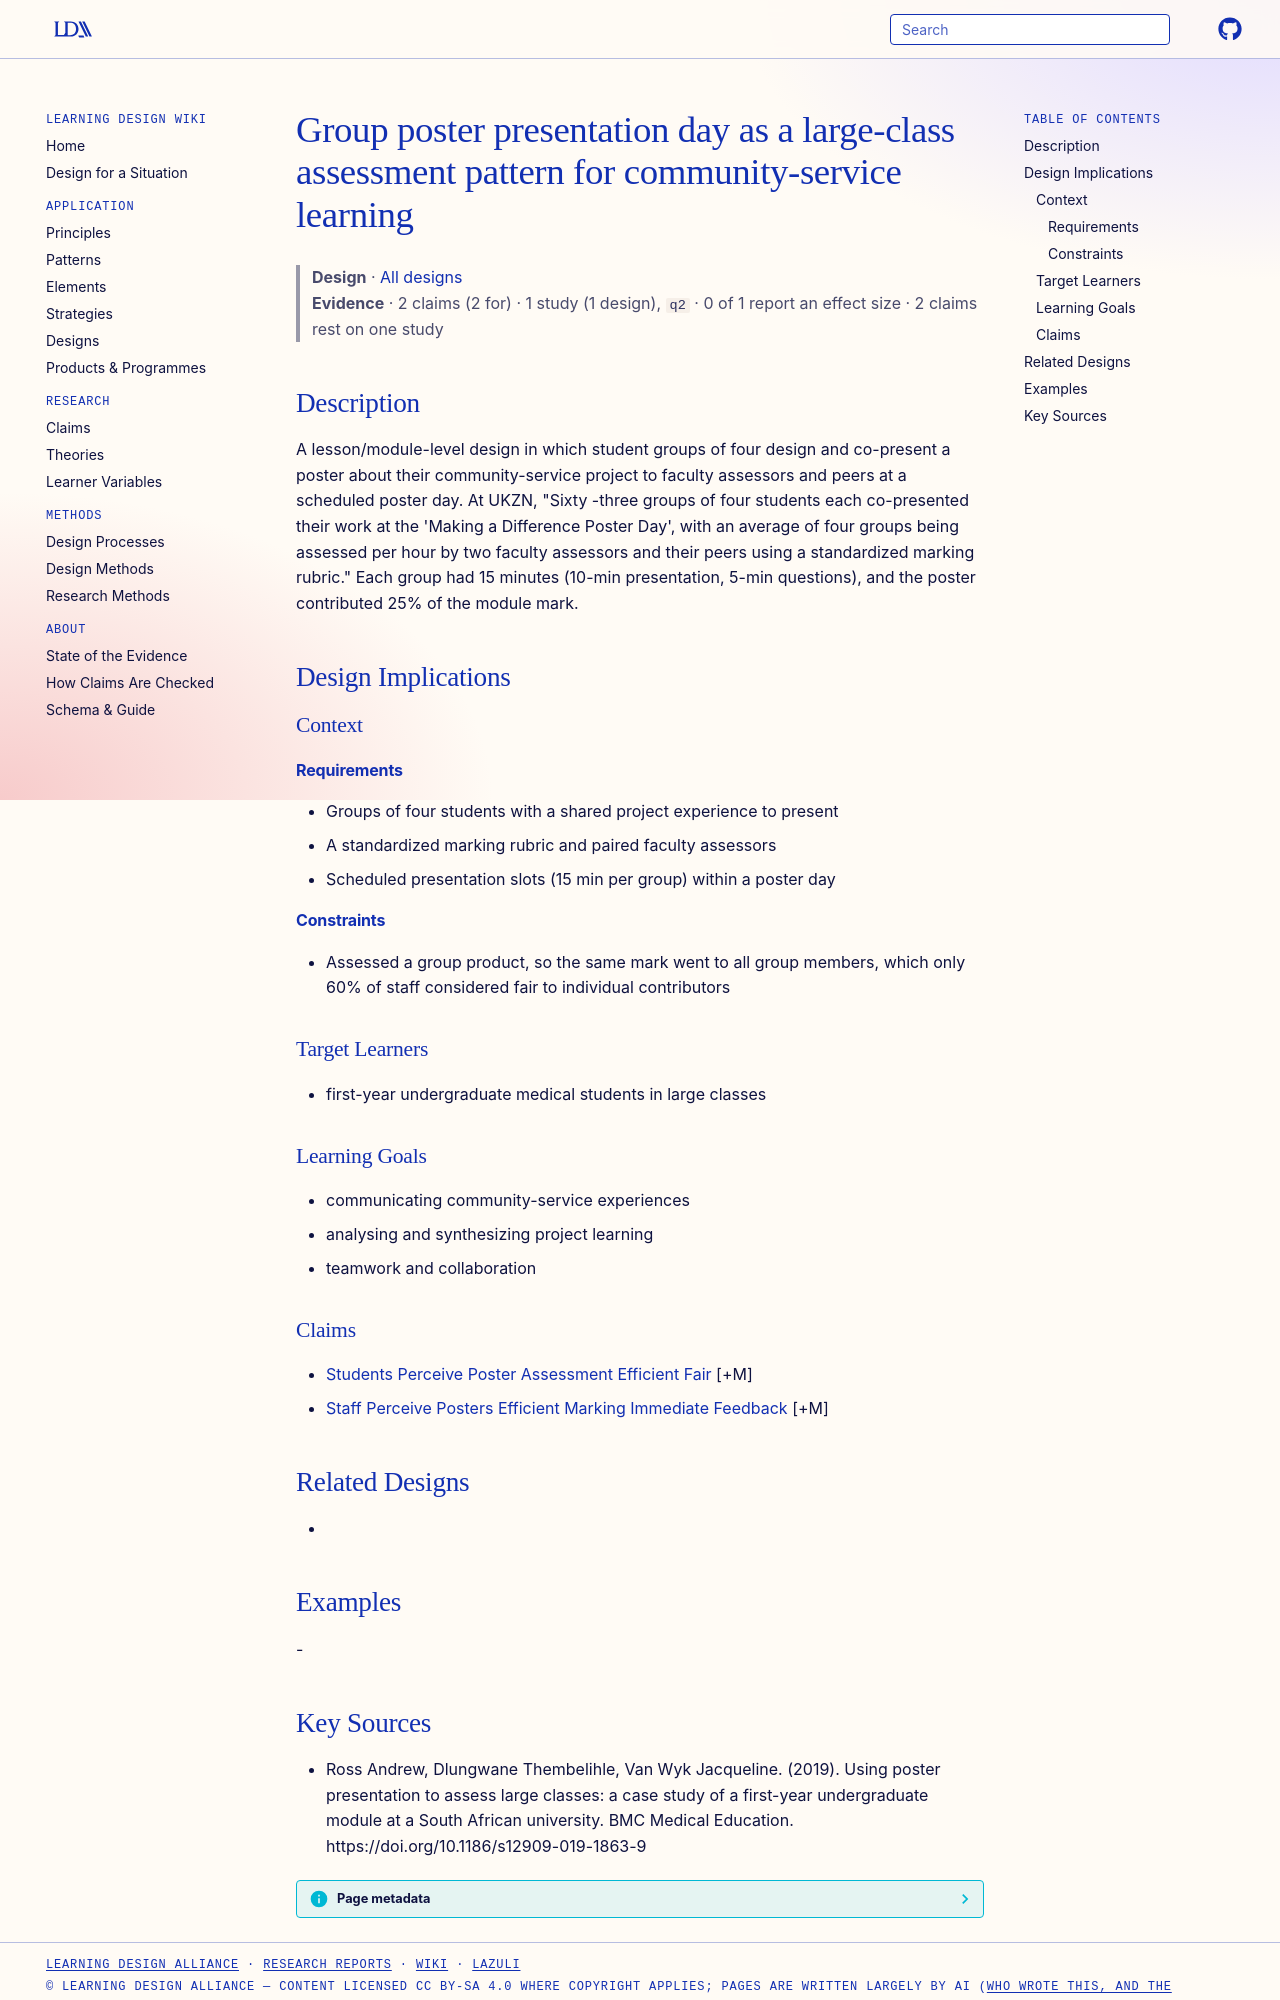

repository: Learning-Design-Alliance/learning-wiki · page: designs/poster-day-large-class-assessment-pattern/index.html · generator: mkdocs

---
type: design
id: poster-day-large-class-assessment-pattern
title: Group poster presentation day as a large-class assessment pattern for community-service learning
description: A lesson/module-level design in which student groups of four design and co-present a poster about their community-service project to faculty assessors and peers at a scheduled poster day.
status: review
generated:
  by: "process:settle-candidates"
  at: 2026-11-08
sources:
  - id: ross-andrew-2019
    resource: "https://doi.org/10.1186/s12909-019-1863-9"
    title: "Ross Andrew, Dlungwane Thembelihle, Van Wyk Jacqueline. (2019). Using poster presentation to assess large classes: a case study of a first-year undergraduate module at a South African university. BMC Medical Education. https://doi.org/10.1186/s12909-019-1863-9"
    author: Ross Andrew, Dlungwane Thembelihle, Van Wyk Jacqueline
---

# Group poster presentation day as a large-class assessment pattern for community-service learning

> **Design** · [All designs](index.md)
> **Evidence** · 2 claims (2 for) · 1 study (1 design), `q2` · 0 of 1 report an effect size · 2 claims rest on one study

## Description
A lesson/module-level design in which student groups of four design and co-present a poster about their community-service project to faculty assessors and peers at a scheduled poster day. At UKZN, "Sixty -three groups of four students each co-presented their work at the 'Making a Difference Poster Day', with an average of four groups being assessed per hour by two faculty assessors and their peers using a standardized marking rubric." Each group had 15 minutes (10-min presentation, 5-min questions), and the poster contributed 25% of the module mark.

## Design Implications

### Context
#### Requirements
- Groups of four students with a shared project experience to present
- A standardized marking rubric and paired faculty assessors
- Scheduled presentation slots (15 min per group) within a poster day
#### Constraints
- Assessed a group product, so the same mark went to all group members, which only 60% of staff considered fair to individual contributors

### Target Learners
- first-year undergraduate medical students in large classes

### Learning Goals
- communicating community-service experiences
- analysing and synthesizing project learning
- teamwork and collaboration

### Claims
- [Students Perceive Poster Assessment Efficient Fair](../claims/students-perceive-poster-assessment-efficient-fair.md) [+M]
- [Staff Perceive Posters Efficient Marking Immediate Feedback](../claims/staff-perceive-posters-efficient-marking-immediate-feedback.md) [+M]

## Related Designs
- 

## Examples
-
